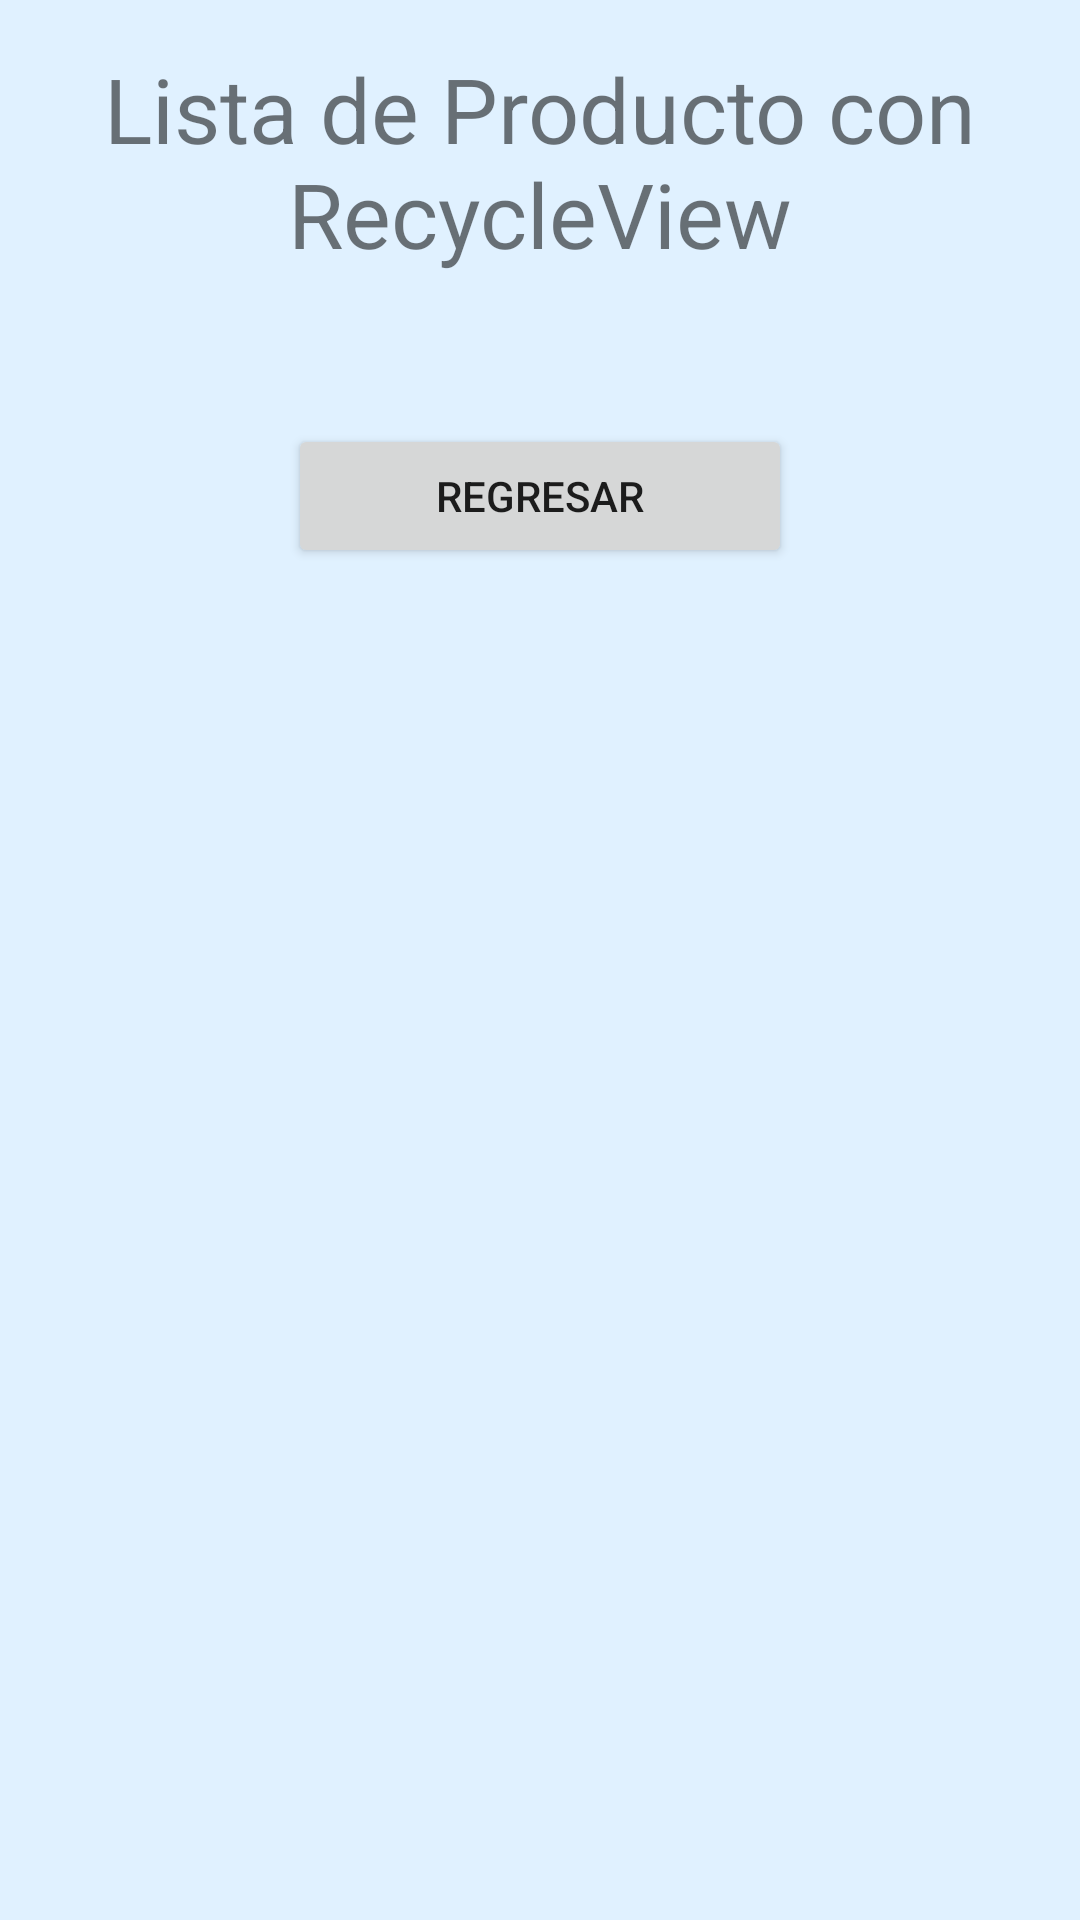

This screen was rendered from an Android layout file. Write that file and the resources it references.
<!-- AndroidManifest.xml: application theme Theme.Tarear_No2 -->
<!-- res/layout/activity_listar_producto_rv.xml -->
<?xml version="1.0" encoding="utf-8"?>
<LinearLayout xmlns:android="http://schemas.android.com/apk/res/android"
    xmlns:app="http://schemas.android.com/apk/res-auto"
    xmlns:tools="http://schemas.android.com/tools"
    android:id="@+id/recyclerview"
    android:layout_width="match_parent"
    android:layout_height="match_parent"
    android:background="#E0F1FF"
    android:orientation="vertical"
    android:paddingLeft="16dp"
    android:paddingTop="16dp"
    android:paddingRight="16dp"
    android:paddingBottom="16dp"
    tools:context=".recyclerview">

    <TextView
        android:id="@+id/rvListarProducto"
        android:layout_width="wrap_content"
        android:layout_height="wrap_content"
        android:layout_marginBottom="20dp"
        android:text="Lista de Producto con RecycleView"
        android:textAlignment="center"
        android:textSize="30dp" />

    <androidx.recyclerview.widget.RecyclerView
        android:id="@+id/reciclerId"
        android:layout_width="match_parent"
        android:layout_height="wrap_content" />

    <Button
        android:id="@+id/btnRegresar"
        android:layout_width="match_parent"
        android:layout_height="wrap_content"
        android:layout_marginLeft="80sp"
        android:layout_marginTop="30sp"
        android:layout_marginRight="80sp"
        android:onClick="onClick"
        android:text="Regresar" />
</LinearLayout>
<!-- resources referenced by this layout -->
<resources>
  <style name="Theme.Tarear_No2" parent="Theme.MaterialComponents.DayNight.DarkActionBar">
          
          <item name="colorPrimary">@color/purple_500</item>
          <item name="colorPrimaryVariant">@color/purple_700</item>
          <item name="colorOnPrimary">@color/white</item>
          
          <item name="colorSecondary">@color/teal_200</item>
          <item name="colorSecondaryVariant">@color/teal_700</item>
          <item name="colorOnSecondary">@color/black</item>
          
          <item name="android:statusBarColor">?attr/colorPrimaryVariant</item>
          
      </style>
  <!-- not gathered from this repository: default colours our renderer supplied (Android Studio template values) -->
  <color name="purple_500">#FF6200EE</color>
  <color name="purple_700">#FF3700B3</color>
  <color name="teal_200">#FF03DAC5</color>
  <color name="teal_700">#FF018786</color>
  <color name="black">#FF000000</color>
  <color name="white">#FFFFFFFF</color>
</resources>
